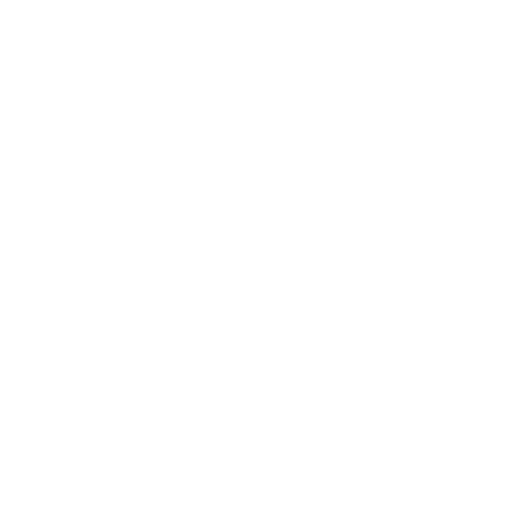
t = 0.00 s
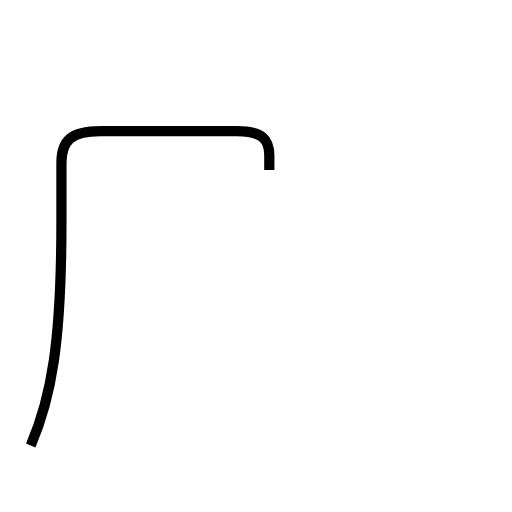
t = 1.59 s
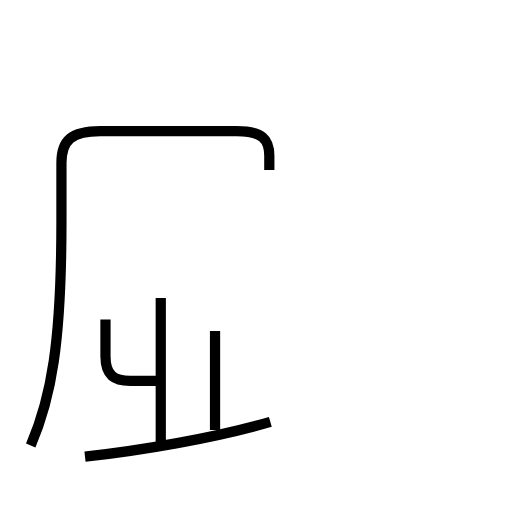
t = 3.17 s
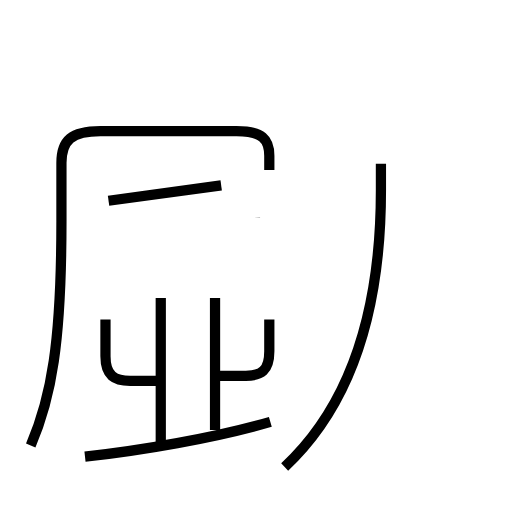
t = 4.86 s
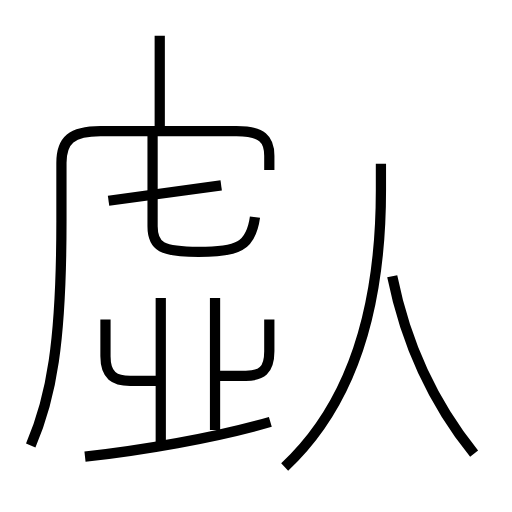
t = 6.37 s
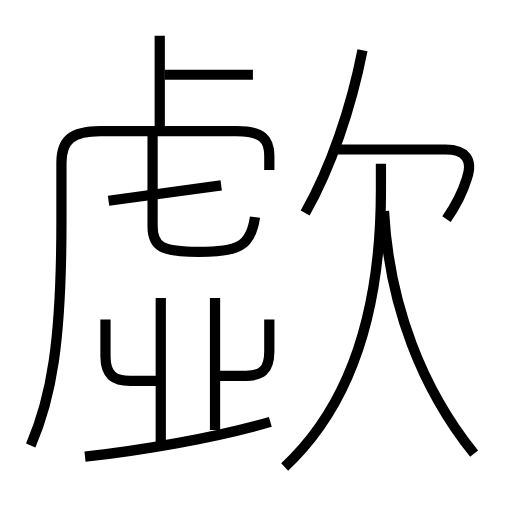
t = 7.93 s

The animated SVG that drew these frames (rendered in a browser with its animation timeline set to each time). Animation: 14 SMIL elements (animate=14); one cycle of 7.93 s.

<?xml version='1.0' encoding='utf-8'?>
<svg viewBox="0.0 -6.0 50.0 50.0" version="1.1" xmlns="http://www.w3.org/2000/svg"><rect x="-1000" y="-1000" width="2000" height="2000" stroke="white" fill="white" /><g style="fill:none;stroke:#000000;stroke-width:1"><path d="M 3.0 -0.5 C 5.0 -5.1 6.0 -10.5 6.0 -22.4 L 6.0 -28.1 C 6.0 -30.3 7.0 -31.2 9.8 -31.2 L 23.1 -31.2 C 25.6 -31.2 26.3 -30.4 26.3 -28.8 L 26.3 -27.4 " transform="translate(0.0 38.0)" stroke-dasharray="53.00897128107513" stroke-dashoffset="53.00897128107513"><animate attributeName="stroke-dashoffset" from="53.00897128107513" to="0" dur="1.5902691384322538s" begin="0s" fill="freeze" /></path><path d="M 8.3 0.6 C 13.7 0.0 20.9 -1.2 26.4 -2.8 " transform="translate(0.0 38.0)" stroke-dasharray="18.4364817322159" stroke-dashoffset="18.4364817322159"><animate attributeName="stroke-dashoffset" from="18.4364817322159" to="0" dur="0.553094451966477s" begin="1.5902691384322538s" fill="freeze" /></path><path d="M 15.6 -6.8 L 12.7 -6.8 C 11.2 -6.8 10.3 -7.3 10.3 -9.2 L 10.3 -12.8 " transform="translate(0.0 38.0)" stroke-dasharray="10.447432199072718" stroke-dashoffset="10.447432199072718"><animate attributeName="stroke-dashoffset" from="10.447432199072718" to="0" dur="0.31342296597218156s" begin="2.1433635903987307s" fill="freeze" /></path><path d="M 15.7 -0.7 L 15.7 -14.9 " transform="translate(0.0 38.0)" stroke-dasharray="14.200000000000001" stroke-dashoffset="14.200000000000001"><animate attributeName="stroke-dashoffset" from="14.200000000000001" to="0" dur="0.426s" begin="2.456786556370912s" fill="freeze" /></path><path d="M 21.0 -2.0 L 21.0 -14.9 " transform="translate(0.0 38.0)" stroke-dasharray="12.9" stroke-dashoffset="12.9"><animate attributeName="stroke-dashoffset" from="12.9" to="0" dur="0.387s" begin="2.8827865563709123s" fill="freeze" /></path><path d="M 21.1 -7.3 L 24.0 -7.3 C 25.5 -7.3 26.3 -7.8 26.3 -9.7 L 26.3 -12.8 " transform="translate(0.0 38.0)" stroke-dasharray="9.880561036410246" stroke-dashoffset="9.880561036410246"><animate attributeName="stroke-dashoffset" from="9.880561036410246" to="0" dur="0.2964168310923074s" begin="3.2697865563709123s" fill="freeze" /></path><path d="M 10.6 -24.4 L 21.6 -25.9 " transform="translate(0.0 38.0)" stroke-dasharray="11.101801655587261" stroke-dashoffset="11.101801655587261"><animate attributeName="stroke-dashoffset" from="11.101801655587261" to="0" dur="0.3330540496676178s" begin="3.5662033874632195s" fill="freeze" /></path><path d="M 27.8 1.6 C 33.8 -4.0 37.2 -12.9 37.2 -25.4 L 37.2 -28.0 " transform="translate(0.0 38.0)" stroke-dasharray="32.01531239885818" stroke-dashoffset="32.01531239885818"><animate attributeName="stroke-dashoffset" from="32.01531239885818" to="0" dur="0.9604593719657453s" begin="3.8992574371308373s" fill="freeze" /></path><path d="M 24.9 -22.8 C 24.5 -19.9 23.2 -19.4 19.4 -19.4 C 15.8 -19.4 14.9 -19.9 14.9 -21.9 L 14.9 -30.8 " transform="translate(0.0 38.0)" stroke-dasharray="22.274105874724757" stroke-dashoffset="22.274105874724757"><animate attributeName="stroke-dashoffset" from="22.274105874724757" to="0" dur="0.6682231762417427s" begin="4.859716809096582s" fill="freeze" /></path><path d="M 15.6 -31.6 L 15.6 -40.5 " transform="translate(0.0 38.0)" stroke-dasharray="8.899999999999999" stroke-dashoffset="8.899999999999999"><animate attributeName="stroke-dashoffset" from="8.899999999999999" to="0" dur="0.26699999999999996s" begin="5.527939985338325s" fill="freeze" /></path><path d="M 46.3 0.3 C 41.3 -5.9 38.0 -14.1 37.5 -23.4 " transform="translate(0.0 38.0)" stroke-dasharray="25.69608911438978" stroke-dashoffset="25.69608911438978"><animate attributeName="stroke-dashoffset" from="25.69608911438978" to="0" dur="0.7708826734316934s" begin="5.794939985338325s" fill="freeze" /></path><path d="M 24.7 -36.7 L 16.1 -36.7 " transform="translate(0.0 38.0)" stroke-dasharray="8.599999999999998" stroke-dashoffset="8.599999999999998"><animate attributeName="stroke-dashoffset" from="8.599999999999998" to="0" dur="0.25799999999999995s" begin="6.565822658770019s" fill="freeze" /></path><path d="M 29.8 -23.2 C 32.3 -27.6 34.3 -33.5 35.4 -39.1 " transform="translate(0.0 38.0)" stroke-dasharray="16.924689586001563" stroke-dashoffset="16.924689586001563"><animate attributeName="stroke-dashoffset" from="16.924689586001563" to="0" dur="0.5077406875800469s" begin="6.823822658770019s" fill="freeze" /></path><path d="M 43.6 -22.6 C 44.5 -23.9 45.2 -25.3 45.6 -26.6 C 46.2 -28.4 45.5 -29.4 43.5 -29.4 L 32.5 -29.4" transform="translate(0.0 38.0)" stroke-dasharray="19.876025551727903" stroke-dashoffset="19.876025551727903"><animate attributeName="stroke-dashoffset" from="19.876025551727903" to="0" dur="0.596280766551837s" begin="7.331563346350066s" fill="freeze" /></path></g></svg>
